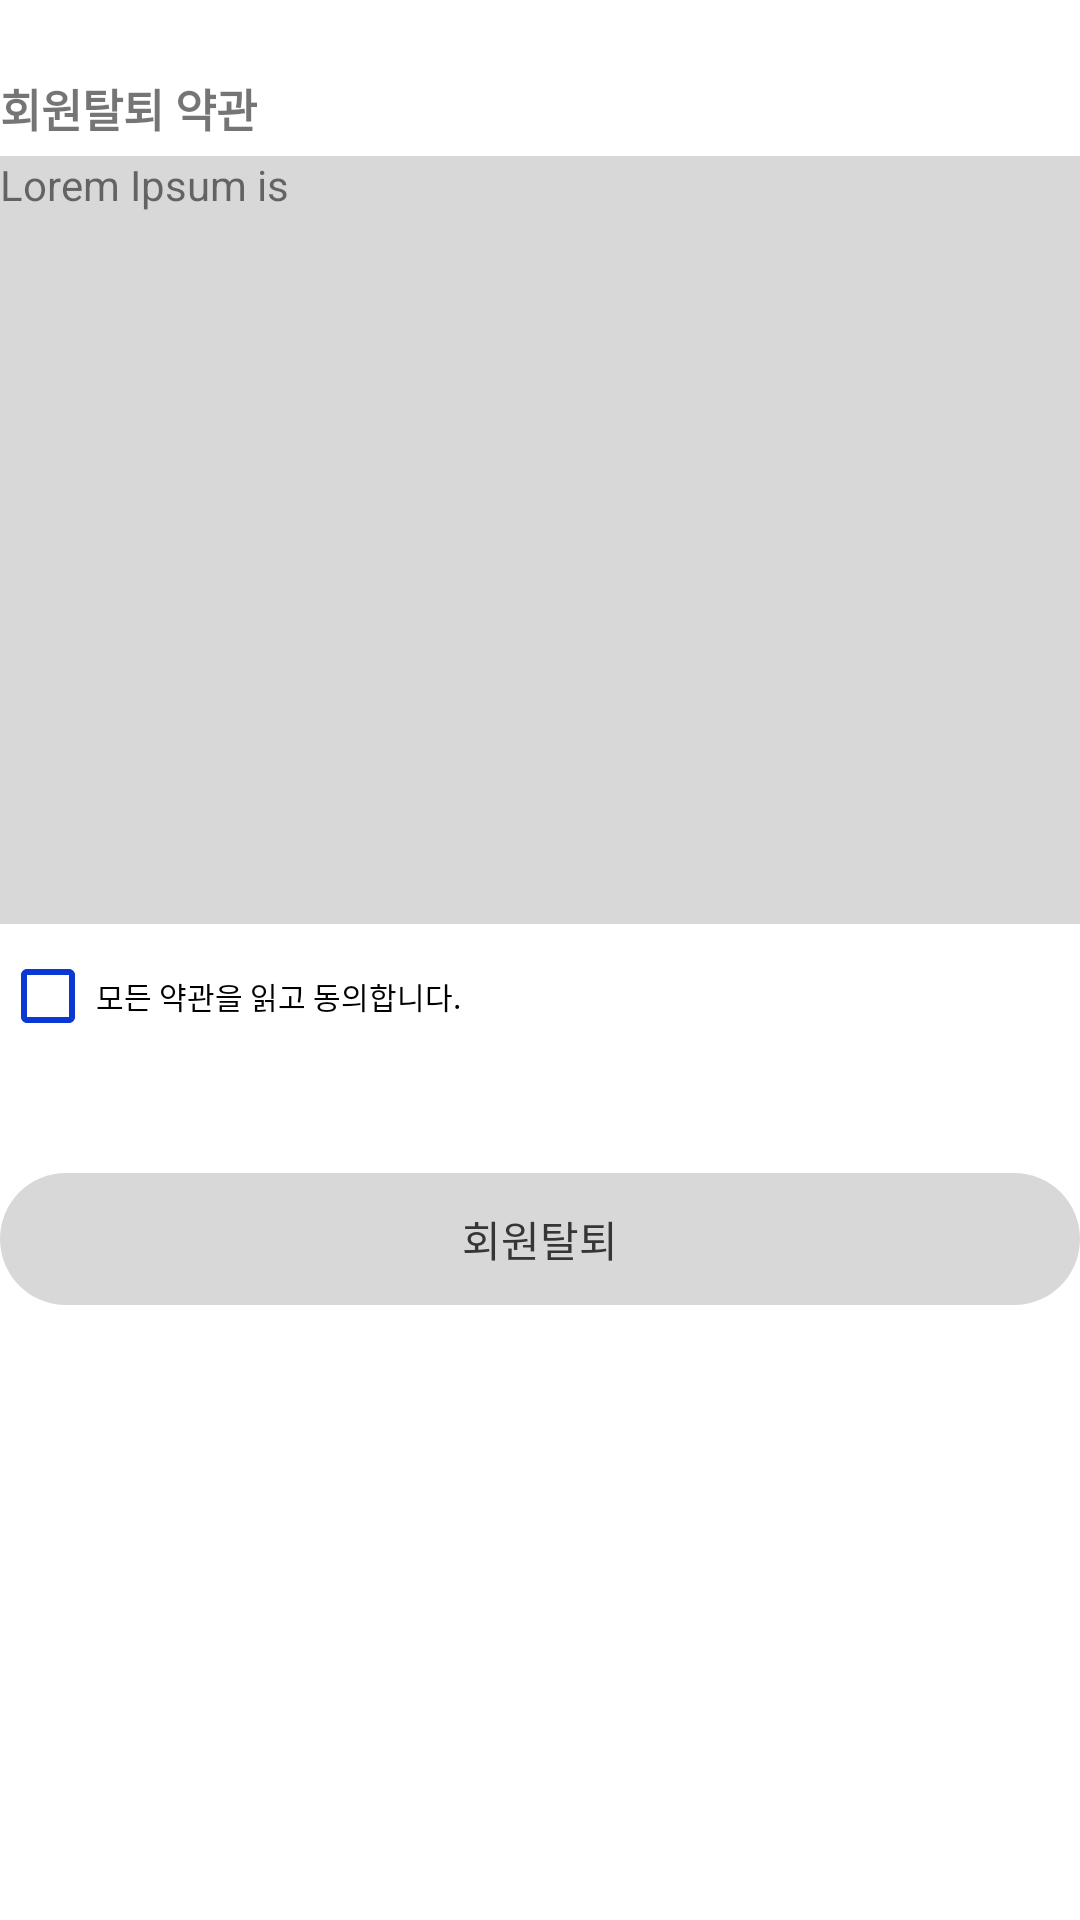

Here is an Android app screen rendered from its layout file. Give the layout XML and the strings, colors and styles it references.
<!-- AndroidManifest.xml: application theme Theme.Fab_Bottom_app_bar -->
<!-- res/layout/preferences_withdrawal_fragment.xml -->
<?xml version="1.0" encoding="utf-8"?>
<androidx.constraintlayout.widget.ConstraintLayout xmlns:android="http://schemas.android.com/apk/res/android"
    android:layout_width="match_parent"
    android:layout_height="match_parent"
    android:layout_marginHorizontal="57dp"
    xmlns:tools="http://schemas.android.com/tools"
    xmlns:app="http://schemas.android.com/apk/res-auto">

    <TextView
        android:id="@+id/withdrawal"
        android:layout_width="match_parent"
        android:layout_height="wrap_content"
        android:text="@string/withdrawal"
        android:textStyle="bold"
        android:layout_marginTop="25dp"
        app:layout_constraintTop_toTopOf="parent"
        android:textSize="15sp" />

    <TextView
        android:id="@+id/withdrawal_contents"
        android:layout_width="match_parent"
        android:layout_height="256dp"
        android:scrollbars="vertical"
        android:scrollbarFadeDuration="0"
        android:text="Lorem Ipsum is "
        android:background="@color/gray"
        android:layout_marginTop="5dp"
        app:layout_constraintStart_toStartOf="@id/withdrawal"
        app:layout_constraintTop_toBottomOf="@+id/withdrawal"
        tools:ignore="MissingConstraints" />

    <CheckBox
        android:id="@+id/withdrawal_checkbox"
        android:layout_width="wrap_content"
        android:layout_height="wrap_content"
        android:text="모든 약관을 읽고 동의합니다."
        android:textSize="10sp"
        android:textColor="@color/black"
        android:buttonTint="@color/main_blue"
        app:layout_constraintTop_toBottomOf="@+id/withdrawal_contents"
        app:layout_constraintStart_toStartOf="@id/withdrawal"
        tools:ignore="MissingConstraints" />

    <Button
        android:id="@+id/withdrawal_button"
        style="@style/Widget.AppCompat.Button.myButton"
        android:layout_width="match_parent"
        android:layout_height="44dp"
        android:enabled="false"
        android:clickable="false"
        android:background="@drawable/button_shape_disabled"
        android:text="회원탈퇴"
        android:textColor="@color/dark_gray"
        android:layout_marginTop="35dp"
        app:layout_constraintTop_toBottomOf="@+id/withdrawal_checkbox"
        tools:ignore="MissingConstraints" />

</androidx.constraintlayout.widget.ConstraintLayout>
<!-- resources referenced by this layout -->
<resources>
  <color name="black">#FF000000</color>
  <color name="dark_gray">#FF363636</color>
  <color name="gray">#FFD8D8D8</color>
  <color name="main_blue">#FF0B37D3</color>
  <!-- drawable button_shape_disabled (drawable) -->
  <?xml version="1.0" encoding="utf-8"?>
  <shape xmlns:android="http://schemas.android.com/apk/res/android"
      android:shape="rectangle">
      <corners android:radius="250dp" />
      <solid android:color="@color/gray" />
  </shape>
  <string name="withdrawal">회원탈퇴 약관</string>
  <style name="Widget.AppCompat.Button.myButton" parent="Theme.MaterialComponents.DayNight.NoActionBar">
          <item name="colorPrimary">@color/white</item>
          <item name="background">@color/main_blue</item>
          <item name="backgroundTint">@null</item>
          <item name="android:textColor">?attr/colorPrimary</item>
          <item name="strokeColor">?attr/colorPrimary</item>
          <item name="strokeWidth">@dimen/btn_stroke_width</item>
      </style>
  <style name="Theme.Fab_Bottom_app_bar" parent="Theme.MaterialComponents.DayNight.NoActionBar">
          
          <item name="colorPrimary">@color/main_blue</item>
          <item name="colorSecondary">@color/white</item>
          <item name="colorPrimaryVariant">@color/main_blue</item>
          <item name="colorOnPrimary">@color/white</item>
          
          <item name="android:statusBarColor" tools:targetApi="l">?attr/colorPrimaryVariant</item>
          
          <item name="colorControlActivated">@color/main_blue</item>
          <item name="android:textColorHighlight">@color/main_blue_transparent</item>
          <item name="android:textCursorDrawable">@drawable/input_text_cursor</item>
          <item name="android:windowContentOverlay">@drawable/action_bar_divider</item>
      </style>
  <color name="white">#FFFFFFFF</color>
  <dimen name="btn_stroke_width">10dp</dimen>
  <color name="main_blue_transparent">#800B37D3</color>
  <!-- drawable input_text_cursor (drawable) -->
  <?xml version="1.0" encoding="utf-8"?>
  <shape xmlns:android="http://schemas.android.com/apk/res/android"
      android:shape="rectangle">
      
      <solid android:color="@color/main_blue"/>
      
      <size android:width="2dp" />
  </shape>
  <!-- drawable action_bar_divider (drawable) -->
  <?xml version="1.0" encoding="utf-8"?>
  <shape xmlns:android="http://schemas.android.com/apk/res/android"
      android:shape="rectangle">
      <solid android:color="@color/white_200"/>
  </shape>
  <color name="white_200">#FFE5E5E5</color>
</resources>
